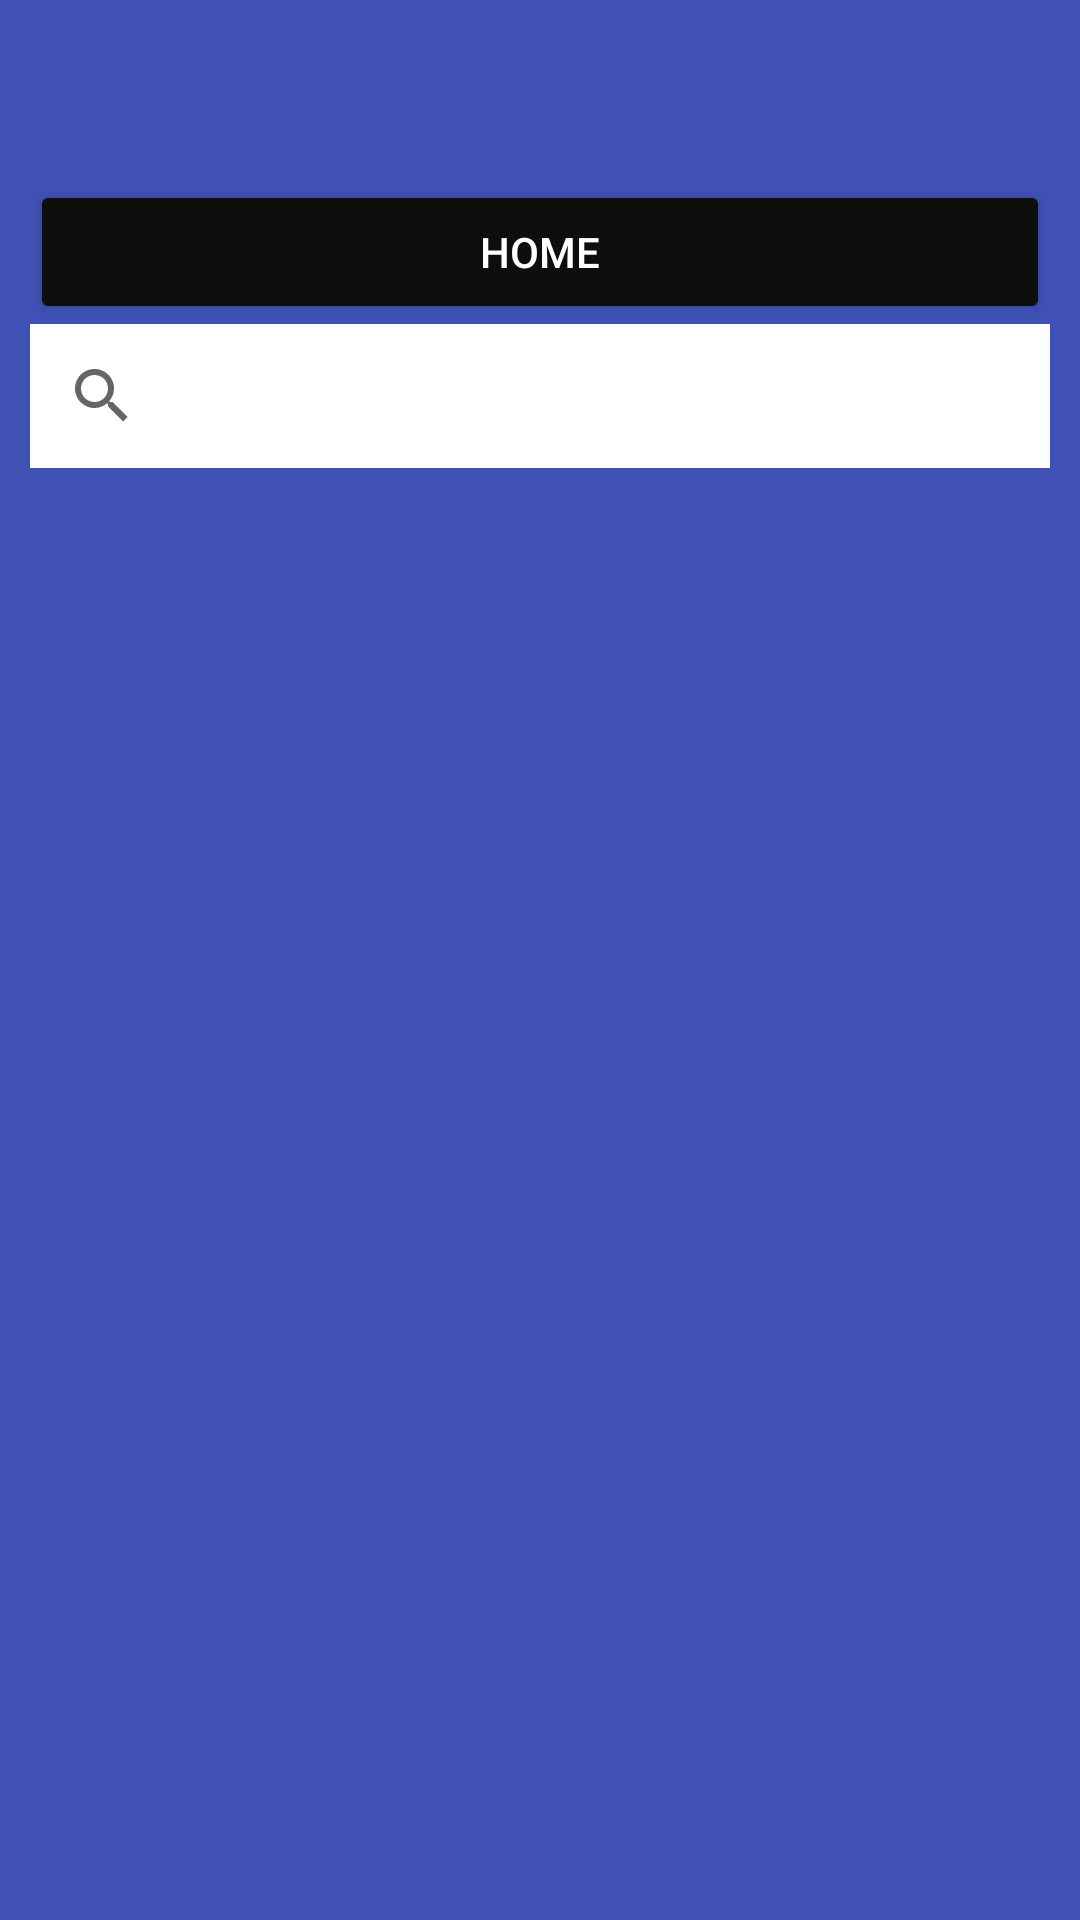

This screen was rendered from an Android layout file. Write that file and the resources it references.
<!-- AndroidManifest.xml: application theme Theme.MaintanenceApp -->
<!-- res/layout/activity_appointment_list.xml -->
<?xml version="1.0" encoding="utf-8"?>
<LinearLayout xmlns:android="http://schemas.android.com/apk/res/android"
    xmlns:app="http://schemas.android.com/apk/res-auto"
    xmlns:tools="http://schemas.android.com/tools"
    android:layout_width="match_parent"
    android:layout_height="match_parent"
    android:background="#3F51B5"
    android:orientation="vertical"
    android:padding="10dp"
    tools:context=".AppointmentList">

    <Button
        android:id="@+id/apphome"

        android:layout_width="match_parent"
        android:layout_height="wrap_content"
        android:layout_marginTop="50dip"

        android:text="home"
        android:textColor="@color/white"
        app:backgroundTint="#0E0E0E" />

    <androidx.appcompat.widget.SearchView
        android:id="@+id/searchView"
        android:layout_width="match_parent"
        android:layout_height="wrap_content"
        android:background="#FFFFFF"
        app:queryHint="Search" />

    <androidx.recyclerview.widget.RecyclerView
        android:id="@+id/adminappointmentlist"
        android:layout_width="match_parent"
        android:layout_height="wrap_content"
        android:layout_margin="5dp"
        app:layoutManager="androidx.recyclerview.widget.LinearLayoutManager" />

</LinearLayout>
<!-- resources referenced by this layout -->
<resources>
  <style name="Theme.MaintanenceApp" parent="Theme.MaterialComponents.DayNight.NoActionBar">
          
          <item name="colorPrimary">@color/purple_500</item>
          <item name="colorPrimaryVariant">@color/purple_700</item>
          <item name="colorOnPrimary">@color/white</item>
          
          <item name="colorSecondary">@color/teal_200</item>
          <item name="colorSecondaryVariant">@color/teal_700</item>
          <item name="colorOnSecondary">@color/black</item>
          
          <item name="android:statusBarColor" tools:targetApi="l">?attr/colorPrimaryVariant</item>
          
      </style>
  <!-- not gathered from this repository: default colours our renderer supplied (Android Studio template values) -->
  <color name="purple_500">#FF6200EE</color>
  <color name="purple_700">#FF3700B3</color>
  <color name="teal_200">#FF03DAC5</color>
  <color name="teal_700">#FF018786</color>
  <color name="black">#FF000000</color>
  <color name="white">#FFFFFFFF</color>
</resources>
